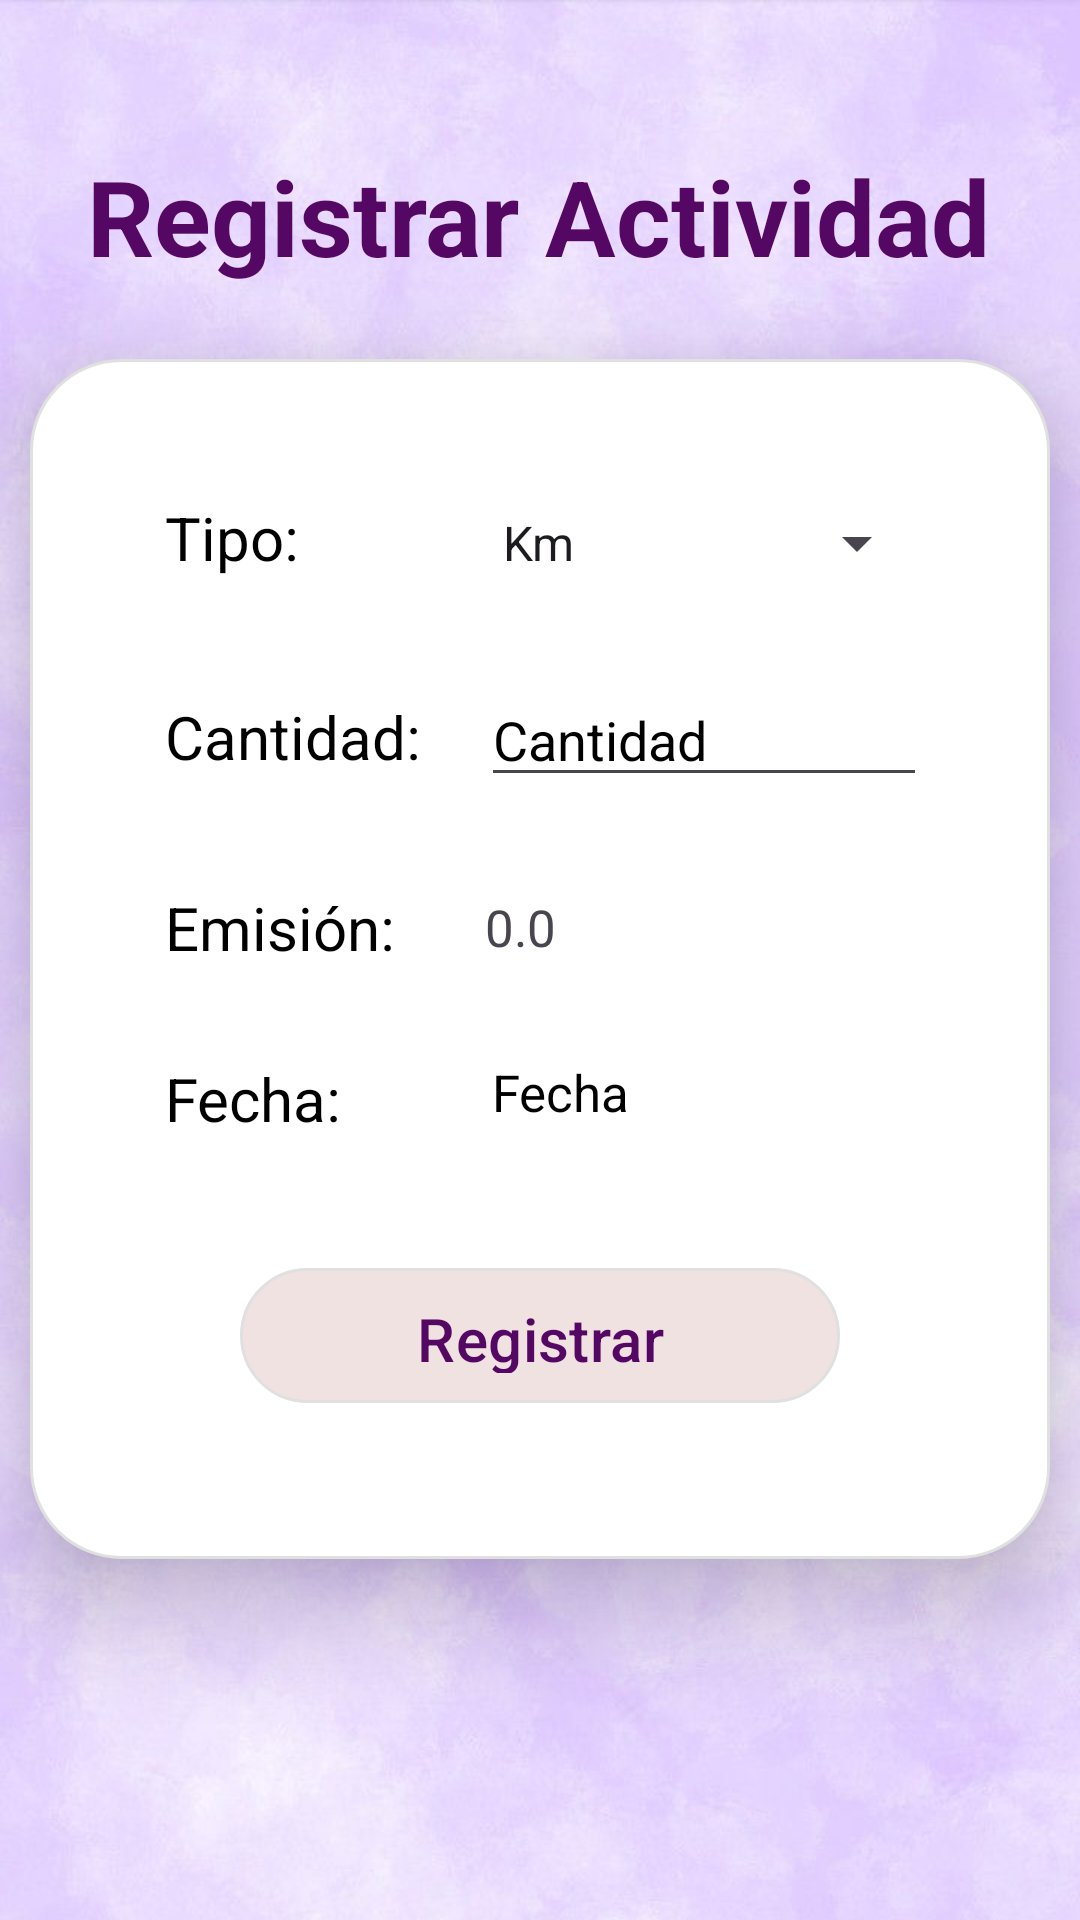

Produce the Android XML layout that renders to this screen, including the resource entries it uses.
<!-- AndroidManifest.xml: application theme Theme.Huella -->
<!-- res/layout/activity_registro.xml -->
<?xml version="1.0" encoding="utf-8"?>
<androidx.constraintlayout.widget.ConstraintLayout xmlns:android="http://schemas.android.com/apk/res/android"
    xmlns:app="http://schemas.android.com/apk/res-auto"
    xmlns:tools="http://schemas.android.com/tools"
    android:id="@+id/main"
    android:layout_width="match_parent"
    android:layout_height="match_parent"
    android:background="@drawable/fondo1"
    tools:context=".controller.Registro">

    <TextView
        android:layout_width="wrap_content"
        android:layout_height="wrap_content"
        android:layout_gravity="center"
        android:text="Registrar Actividad"
        android:textColor="@color/blueboton"
        android:textSize="35dp"
        android:textStyle="bold"
        app:layout_constraintBottom_toTopOf="@+id/linearLayout3"
        app:layout_constraintEnd_toEndOf="parent"
        app:layout_constraintHorizontal_bias="0.495"
        app:layout_constraintStart_toStartOf="parent"
        app:layout_constraintTop_toTopOf="parent"
        app:layout_constraintVertical_bias="0.666" />

    <LinearLayout
        android:id="@+id/linearLayout3"
        android:layout_width="340dp"
        android:layout_height="400dp"
        android:layout_gravity="center"
        android:background="@drawable/bg_target"
        android:elevation="20dp"
        android:orientation="vertical"
        app:layout_constraintBottom_toBottomOf="parent"
        app:layout_constraintEnd_toEndOf="parent"
        app:layout_constraintHorizontal_bias="0.492"
        app:layout_constraintStart_toStartOf="parent"
        app:layout_constraintTop_toTopOf="parent"
        app:layout_constraintVertical_bias="0.498">


        <LinearLayout
            android:layout_width="250dp"
            android:layout_height="wrap_content"
            android:layout_gravity="center"
            android:layout_marginTop="40dp">

            <TextView
                android:layout_width="wrap_content"
                android:layout_height="wrap_content"
                android:text="Tipo:"
                android:textColor="@color/black"
                android:textSize="20dp" />

            <Spinner
                android:id="@+id/SpTipo"
                android:layout_width="150dp"
                android:layout_height="30dp"
                android:layout_marginLeft="60dp"
                android:entries="@array/Energias" />


        </LinearLayout>


        <LinearLayout
            android:layout_width="250dp"
            android:layout_height="wrap_content"
            android:layout_gravity="center"
            android:layout_marginTop="30dp">

            <TextView
                android:layout_width="wrap_content"
                android:layout_height="wrap_content"
                android:layout_gravity="center_vertical"
                android:text="Cantidad:"
                android:textColor="@color/black"
                android:textSize="20dp" />

            <EditText
                android:id="@+id/edtCantidad"
                android:layout_width="150dp"
                android:layout_height="40dp"
                android:layout_gravity="center"
                android:layout_marginLeft="20dp"
                android:hint="Cantidad"
                android:inputType="number"
                android:textColor="@color/blueboton"
                android:textColorHint="@color/black" />

        </LinearLayout>


        <LinearLayout
            android:layout_width="250dp"
            android:layout_height="wrap_content"
            android:layout_gravity="center"
            android:layout_marginTop="30dp">

            <TextView
                android:layout_width="wrap_content"
                android:layout_height="wrap_content"
                android:text="Emisión:"
                android:textColor="@color/black"
                android:textSize="20dp" />

            <TextView
                android:id="@+id/tvEmisiones"
                android:layout_width="250dp"
                android:layout_height="wrap_content"
                android:layout_gravity="center"
                android:layout_marginLeft="30dp"
                android:hint="Emisiones"
                android:text="0.0"
                android:textColorHint="@color/black"
                android:textSize="17dp" />

        </LinearLayout>


        <LinearLayout
            android:layout_width="250dp"
            android:layout_height="wrap_content"
            android:layout_gravity="center"
            android:layout_marginTop="30dp">

            <TextView
                android:layout_width="wrap_content"
                android:layout_height="wrap_content"
                android:text="Fecha:"
                android:textColor="@color/black"
                android:textSize="20dp" />

            <TextView
                android:id="@+id/tvFecha"
                android:layout_width="150dp"
                android:layout_height="30dp"
                android:layout_gravity="center"
                android:layout_marginLeft="50dp"
                android:hint="Fecha"
                android:inputType="date"
                android:textColor="@color/blueboton"
                android:textColorHint="@color/black"
                android:textSize="17dp" />

        </LinearLayout>


        <com.google.android.material.button.MaterialButton
            android:id="@+id/btnregistrar"
            android:layout_width="200dp"
            android:layout_height="45dp"
            android:layout_gravity="center"
            android:layout_marginTop="40dp"
            android:background="@drawable/boton"
            android:text="Registrar"
            android:textColor="@color/blueboton"
            android:textSize="20sp"
            app:backgroundTint="@null"
            app:cornerRadius="80dp" />

    </LinearLayout>

</androidx.constraintlayout.widget.ConstraintLayout>
<!-- resources referenced by this layout -->
<resources>
  <string-array name="Energias">
          <item>Km</item>
          <item>Kw</item>
          <item>Comidas</item>
  
      </string-array>
  <color name="black">#FF000000</color>
  <color name="blueboton">#540863</color>
  <!-- drawable bg_target (drawable) -->
  <?xml version="1.0" encoding="utf-8"?>
  <shape xmlns:android="http://schemas.android.com/apk/res/android">
      <solid android:color="@color/white"/>
      <corners android:radius="30dp"/>
      <padding
          android:left="8dp"
          android:top="6dp"
          android:right="8dp"
          android:bottom="6dp"/>
      <stroke
          android:width="1dp"
          android:color="#E0E0E0"/>
  </shape>
  <!-- drawable boton (drawable) -->
  <?xml version="1.0" encoding="utf-8"?>
  <shape xmlns:android="http://schemas.android.com/apk/res/android">
      <solid android:color="@color/lila"/>
      <corners android:radius="30dp"/>
      <padding
          android:left="8dp"
          android:top="6dp"
          android:right="8dp"
          android:bottom="6dp"/>
      <stroke
          android:width="1dp"
          android:color="#E0E0E0"/>
  </shape>
  <!-- drawable fondo1: jpeg bitmap (drawable, 54527 bytes) -->
  <style name="Theme.Huella" parent="Base.Theme.Huella" />
  <color name="white">#FFFFFFFF</color>
  <color name="lila">#F1E2E2</color>
  <style name="Base.Theme.Huella" parent="Theme.Material3.DayNight.NoActionBar">
          
          
      </style>
</resources>
